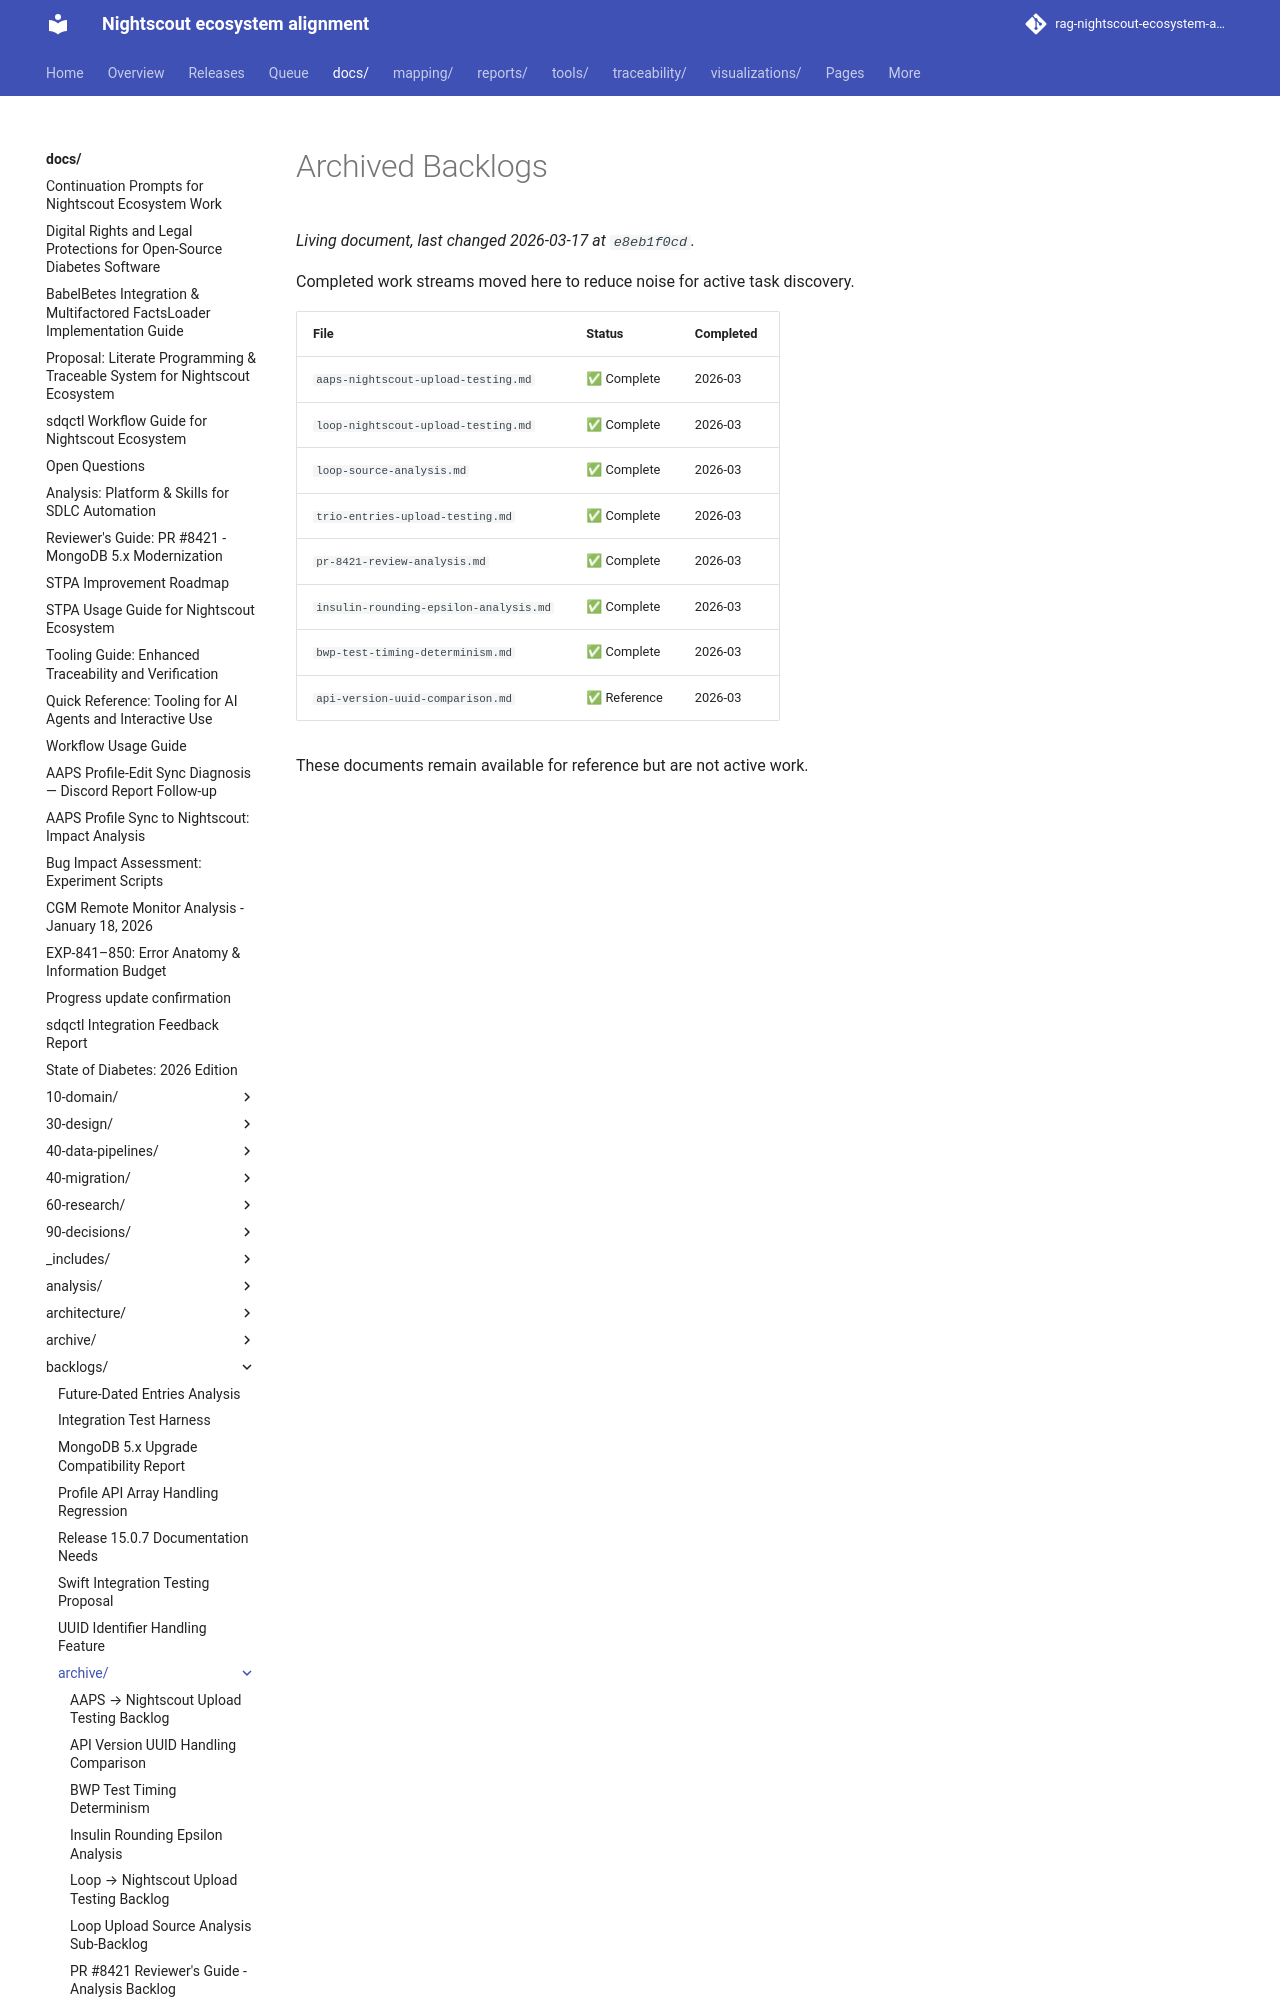

repository: bewest/rag-nightscout-ecosystem-alignment · page: docs/backlogs/archive/index.html · generator: mkdocs

# Archived Backlogs

Completed work streams moved here to reduce noise for active task discovery.

| File | Status | Completed |
|------|--------|-----------|
| `aaps-nightscout-upload-testing.md` | ✅ Complete | 2026-03 |
| `loop-nightscout-upload-testing.md` | ✅ Complete | 2026-03 |
| `loop-source-analysis.md` | ✅ Complete | 2026-03 |
| `trio-entries-upload-testing.md` | ✅ Complete | 2026-03 |
| `pr-8421-review-analysis.md` | ✅ Complete | 2026-03 |
| `insulin-rounding-epsilon-analysis.md` | ✅ Complete | 2026-03 |
| `bwp-test-timing-determinism.md` | ✅ Complete | 2026-03 |
| `api-version-uuid-comparison.md` | ✅ Reference | 2026
